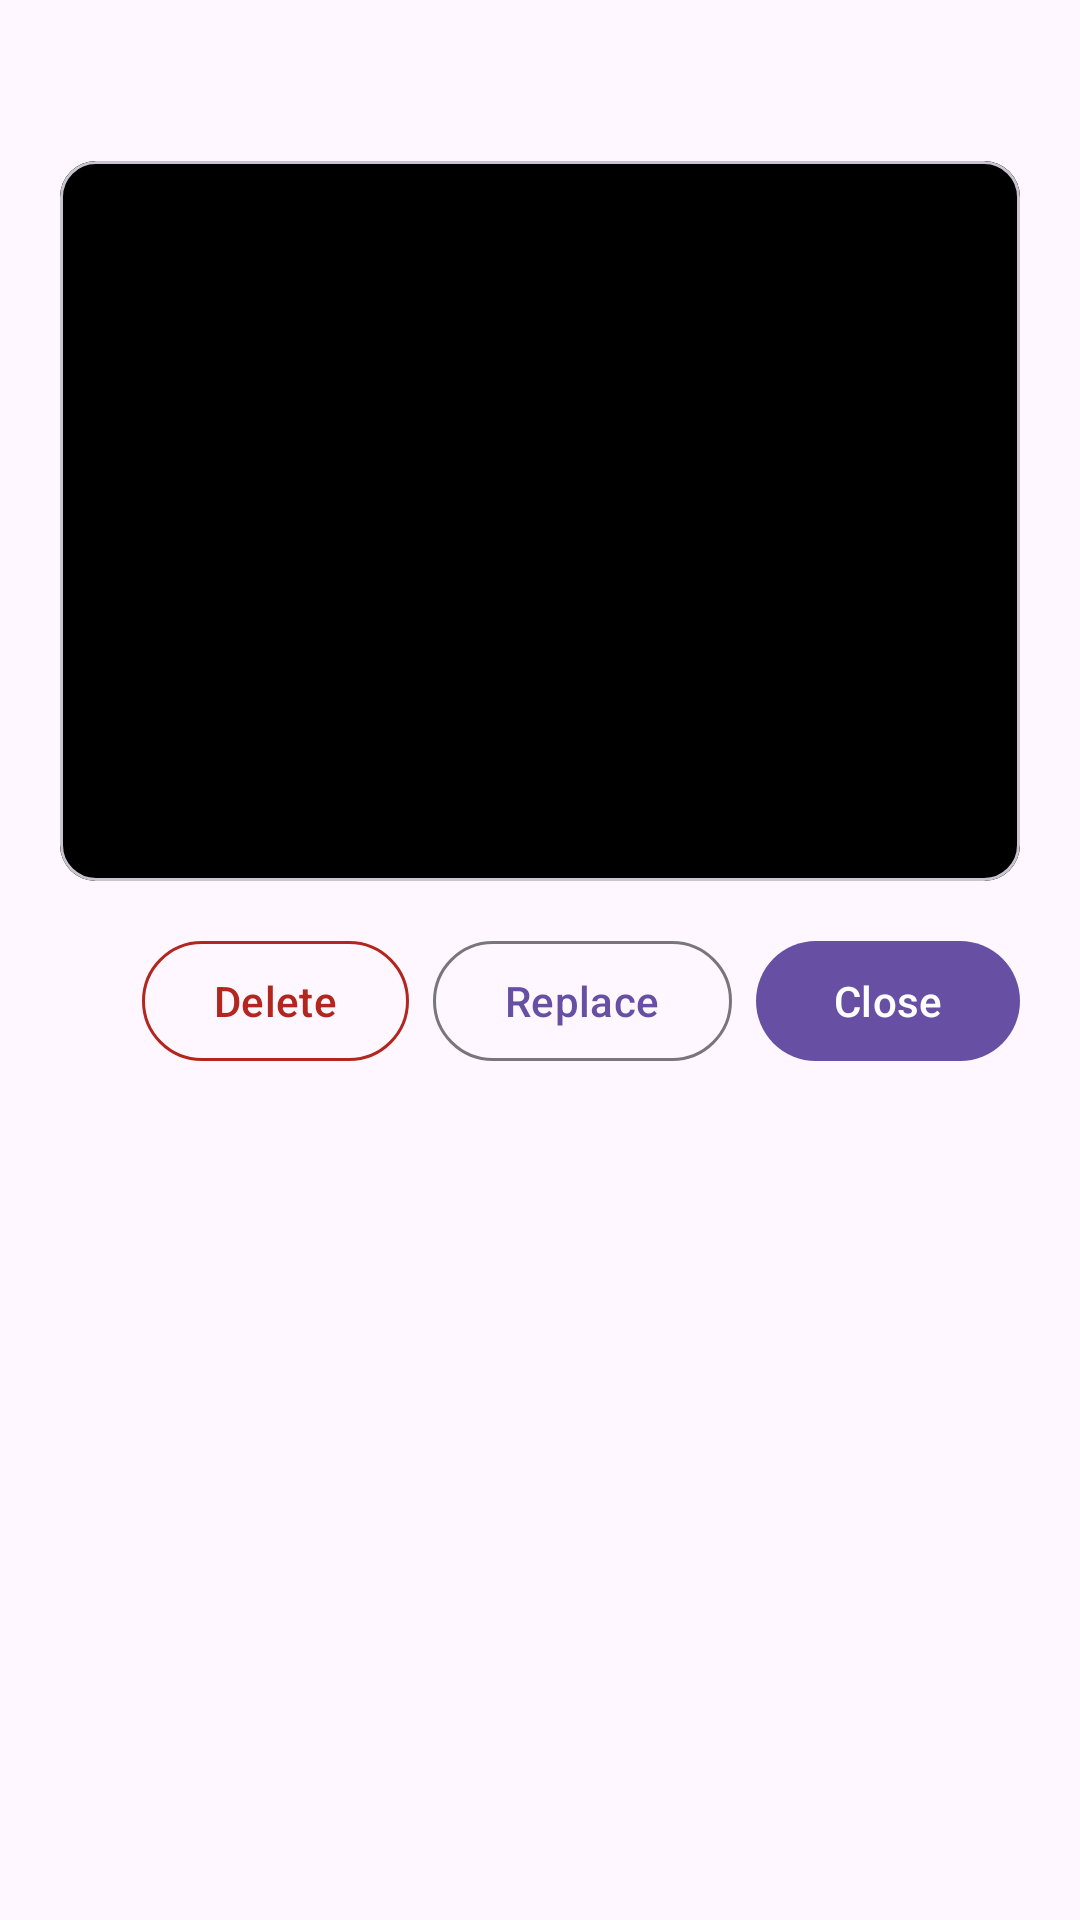

Layout XML and referenced resources for this Android screen:
<!-- AndroidManifest.xml: application theme Theme.Glimpse -->
<!-- res/layout/dialog_license_viewer.xml -->
<?xml version="1.0" encoding="utf-8"?>
<LinearLayout xmlns:android="http://schemas.android.com/apk/res/android"
    xmlns:app="http://schemas.android.com/apk/res-auto"
    android:layout_width="match_parent"
    android:layout_height="wrap_content"
    android:orientation="vertical"
    android:padding="20dp">

    <TextView
        android:id="@+id/viewerTitle"
        android:layout_width="match_parent"
        android:layout_height="wrap_content"
        android:textAppearance="?attr/textAppearanceTitleMedium" />

    <com.google.android.material.card.MaterialCardView
        android:layout_width="match_parent"
        android:layout_height="240dp"
        android:layout_marginTop="12dp"
        app:cardCornerRadius="12dp">

        <ImageView
            android:id="@+id/viewerImage"
            android:layout_width="match_parent"
            android:layout_height="match_parent"
            android:background="@android:color/black"
            android:contentDescription="@string/privacy_id_licenses_title"
            android:scaleType="fitCenter" />
    </com.google.android.material.card.MaterialCardView>

    <LinearLayout
        android:layout_width="match_parent"
        android:layout_height="wrap_content"
        android:layout_marginTop="16dp"
        android:gravity="end"
        android:orientation="horizontal">

        <com.google.android.material.button.MaterialButton
            android:id="@+id/viewerDeleteButton"
            style="?attr/materialButtonOutlinedStyle"
            android:layout_width="wrap_content"
            android:layout_height="wrap_content"
            android:layout_marginEnd="8dp"
            android:text="@string/id_license_delete"
            android:textColor="?attr/colorError"
            app:strokeColor="?attr/colorError" />

        <com.google.android.material.button.MaterialButton
            android:id="@+id/viewerReplaceButton"
            style="?attr/materialButtonOutlinedStyle"
            android:layout_width="wrap_content"
            android:layout_height="wrap_content"
            android:layout_marginEnd="8dp"
            android:text="@string/id_license_replace" />

        <com.google.android.material.button.MaterialButton
            android:id="@+id/viewerCloseButton"
            android:layout_width="wrap_content"
            android:layout_height="wrap_content"
            android:text="@string/id_license_close" />
    </LinearLayout>

</LinearLayout>
<!-- resources referenced by this layout -->
<resources>
  <string name="id_license_close">Close</string>
  <string name="id_license_delete">Delete</string>
  <string name="id_license_replace">Replace</string>
  <string name="privacy_id_licenses_title">ID cards &amp; licenses</string>
  <style name="Theme.Glimpse" parent="Theme.Material3.DayNight.NoActionBar">
          <item name="android:windowLayoutInDisplayCutoutMode">always</item>
          <item name="windowActionModeOverlay">true</item>
      </style>
</resources>
